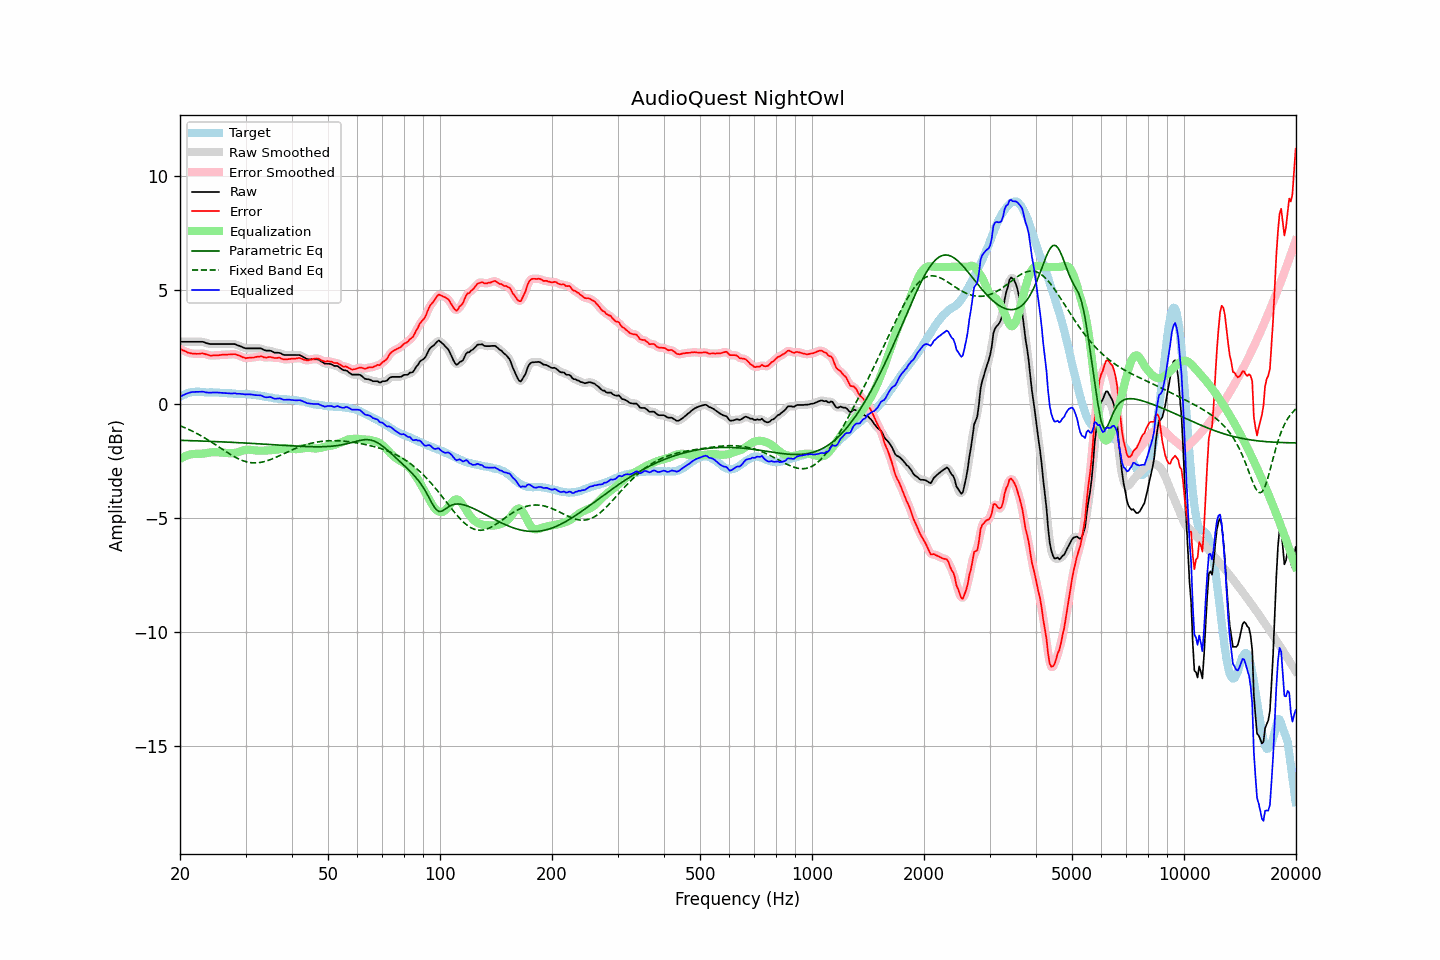

Values plotted in this chart, from the file beside it:
frequency, raw, error, smoothed, error_smoothed, equalization, parametric_eq, fixed_band_eq, equalized_raw, equalized_smoothed, target
20.00, 2.72, 2.42, 2.72, 2.42, -2.42, -1.60, -0.96, 0.30, 0.30, 0.30
20.20, 2.72, 2.38, 2.72, 2.38, -2.38, -1.60, -0.99, 0.34, 0.34, 0.34
20.40, 2.72, 2.34, 2.72, 2.34, -2.34, -1.61, -1.02, 0.38, 0.38, 0.38
20.61, 2.72, 2.32, 2.72, 2.31, -2.30, -1.61, -1.05, 0.41, 0.41, 0.40
20.81, 2.72, 2.28, 2.72, 2.28, -2.28, -1.61, -1.08, 0.44, 0.44, 0.44
21.02, 2.72, 2.24, 2.72, 2.25, -2.25, -1.61, -1.11, 0.47, 0.47, 0.48
21.23, 2.72, 2.23, 2.72, 2.22, -2.23, -1.61, -1.14, 0.49, 0.49, 0.49
21.44, 2.72, 2.21, 2.72, 2.21, -2.21, -1.62, -1.18, 0.51, 0.51, 0.51
21.66, 2.72, 2.20, 2.72, 2.20, -2.20, -1.62, -1.21, 0.52, 0.52, 0.52
21.87, 2.72, 2.20, 2.72, 2.19, -2.20, -1.62, -1.25, 0.52, 0.52, 0.52
22.09, 2.72, 2.19, 2.72, 2.19, -2.20, -1.62, -1.28, 0.52, 0.52, 0.53
22.31, 2.72, 2.19, 2.72, 2.19, -2.20, -1.63, -1.32, 0.52, 0.52, 0.53
22.54, 2.72, 2.19, 2.72, 2.19, -2.19, -1.63, -1.36, 0.52, 0.53, 0.53
22.76, 2.72, 2.20, 2.72, 2.20, -2.19, -1.63, -1.40, 0.53, 0.53, 0.52
22.99, 2.72, 2.21, 2.71, 2.20, -2.19, -1.63, -1.44, 0.53, 0.53, 0.51
23.22, 2.70, 2.19, 2.70, 2.19, -2.18, -1.64, -1.48, 0.52, 0.52, 0.51
23.45, 2.67, 2.17, 2.67, 2.17, -2.17, -1.64, -1.52, 0.50, 0.51, 0.50
23.69, 2.65, 2.15, 2.65, 2.15, -2.16, -1.64, -1.57, 0.49, 0.49, 0.50
23.92, 2.63, 2.13, 2.63, 2.13, -2.14, -1.65, -1.61, 0.48, 0.49, 0.50
24.16, 2.62, 2.11, 2.62, 2.12, -2.13, -1.65, -1.66, 0.49, 0.49, 0.51
24.40, 2.62, 2.11, 2.62, 2.12, -2.12, -1.65, -1.70, 0.49, 0.49, 0.50
24.65, 2.62, 2.12, 2.62, 2.12, -2.12, -1.65, -1.75, 0.50, 0.50, 0.49
24.89, 2.62, 2.13, 2.62, 2.12, -2.12, -1.66, -1.79, 0.50, 0.50, 0.49
25.14, 2.62, 2.13, 2.62, 2.13, -2.12, -1.66, -1.84, 0.49, 0.49, 0.49
25.39, 2.62, 2.13, 2.62, 2.13, -2.13, -1.66, -1.89, 0.49, 0.49, 0.49
25.65, 2.62, 2.14, 2.62, 2.14, -2.14, -1.67, -1.93, 0.48, 0.48, 0.48
25.91, 2.62, 2.15, 2.62, 2.14, -2.14, -1.67, -1.98, 0.48, 0.48, 0.47
26.16, 2.62, 2.15, 2.62, 2.15, -2.15, -1.67, -2.03, 0.47, 0.47, 0.47
26.43, 2.62, 2.15, 2.62, 2.15, -2.15, -1.68, -2.07, 0.47, 0.47, 0.47
26.69, 2.62, 2.15, 2.62, 2.15, -2.16, -1.68, -2.12, 0.46, 0.46, 0.47
26.96, 2.62, 2.16, 2.62, 2.16, -2.16, -1.68, -2.16, 0.45, 0.45, 0.46
27.23, 2.62, 2.16, 2.62, 2.16, -2.17, -1.69, -2.21, 0.45, 0.45, 0.46
27.50, 2.62, 2.16, 2.62, 2.17, -2.17, -1.69, -2.25, 0.45, 0.45, 0.46
27.77, 2.62, 2.17, 2.62, 2.17, -2.16, -1.69, -2.29, 0.45, 0.46, 0.45
28.05, 2.62, 2.17, 2.61, 2.17, -2.16, -1.70, -2.33, 0.46, 0.45, 0.44
28.33, 2.59, 2.16, 2.59, 2.15, -2.14, -1.70, -2.37, 0.45, 0.45, 0.43
28.62, 2.56, 2.13, 2.56, 2.13, -2.12, -1.70, -2.40, 0.44, 0.44, 0.43
28.90, 2.54, 2.11, 2.54, 2.10, -2.10, -1.71, -2.43, 0.44, 0.44, 0.43
29.19, 2.51, 2.08, 2.51, 2.07, -2.08, -1.71, -2.47, 0.43, 0.43, 0.43
29.48, 2.48, 2.04, 2.48, 2.04, -2.05, -1.71, -2.49, 0.42, 0.42, 0.44
29.78, 2.45, 2.02, 2.45, 2.02, -2.03, -1.72, -2.52, 0.41, 0.42, 0.43
30.08, 2.43, 1.99, 2.43, 2.00, -2.02, -1.72, -2.54, 0.41, 0.41, 0.44
30.38, 2.43, 2.01, 2.43, 2.01, -2.01, -1.73, -2.56, 0.42, 0.41, 0.42
30.68, 2.43, 2.01, 2.43, 2.01, -2.01, -1.73, -2.57, 0.42, 0.41, 0.41
30.99, 2.43, 2.03, 2.43, 2.02, -2.02, -1.73, -2.58, 0.41, 0.41, 0.40
31.30, 2.43, 2.03, 2.43, 2.03, -2.03, -1.74, -2.59, 0.40, 0.40, 0.40
31.61, 2.43, 2.03, 2.43, 2.04, -2.04, -1.74, -2.59, 0.39, 0.39, 0.40
31.93, 2.43, 2.05, 2.43, 2.05, -2.05, -1.75, -2.59, 0.38, 0.38, 0.38
32.24, 2.43, 2.06, 2.43, 2.06, -2.05, -1.75, -2.59, 0.37, 0.38, 0.37
32.57, 2.43, 2.06, 2.43, 2.07, -2.06, -1.76, -2.58, 0.37, 0.38, 0.37
32.89, 2.43, 2.07, 2.42, 2.07, -2.06, -1.76, -2.57, 0.37, 0.37, 0.35
33.22, 2.41, 2.08, 2.40, 2.06, -2.06, -1.76, -2.56, 0.35, 0.34, 0.33
33.55, 2.37, 2.04, 2.37, 2.05, -2.06, -1.77, -2.54, 0.31, 0.32, 0.33
33.89, 2.34, 2.03, 2.35, 2.03, -2.05, -1.77, -2.52, 0.29, 0.29, 0.31
34.23, 2.33, 2.02, 2.33, 2.03, -2.04, -1.78, -2.50, 0.28, 0.29, 0.31
34.57, 2.33, 2.04, 2.33, 2.04, -2.04, -1.78, -2.48, 0.29, 0.29, 0.28
34.92, 2.33, 2.06, 2.32, 2.05, -2.03, -1.79, -2.45, 0.30, 0.29, 0.27
35.27, 2.31, 2.04, 2.30, 2.04, -2.03, -1.79, -2.43, 0.28, 0.27, 0.27
35.62, 2.27, 2.02, 2.27, 2.02, -2.03, -1.79, -2.40, 0.24, 0.25, 0.25
35.97, 2.24, 2.00, 2.25, 2.01, -2.02, -1.80, -2.37, 0.22, 0.23, 0.24
... 635 more rows
